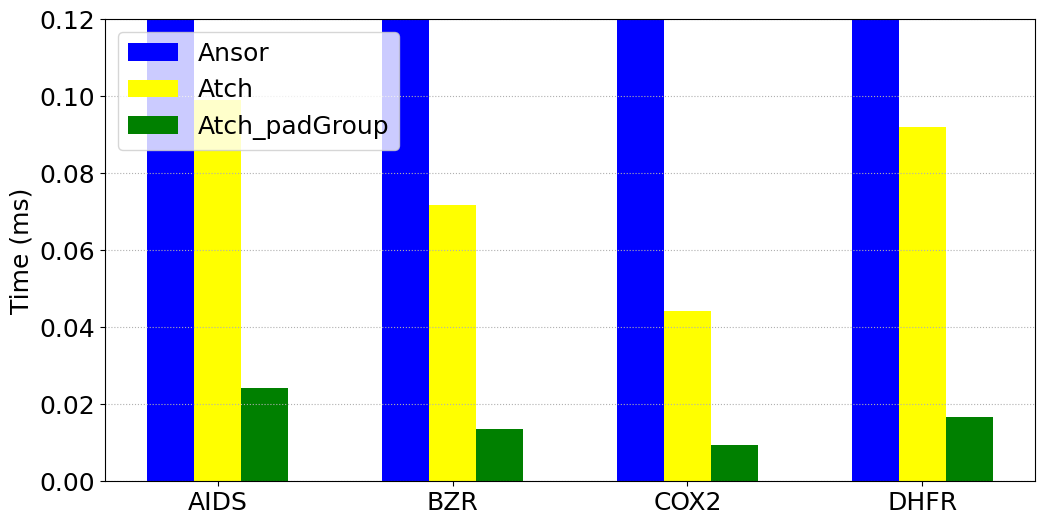

Write Python code to recreate this figure.
# -*- coding:utf8 -*
# !/usr/bin/python
# -*- coding: utf-8 -*-
import numpy as np
import pandas as pd
#import brewer2mpl
import matplotlib.pyplot as plt
from matplotlib.font_manager import FontProperties
#plt.rc('font',family='Times New Roman')

#plt.rcParams['font.sans-serif'] = ['Times New Roman'] # 设置字体，不然中文无法显示
plt.rcParams['figure.figsize'] = (12.0, 6.0) # 设置figure_size尺寸
#plt.rcParams['figure.figsize'] = (4.0, 4.0) # 设置figure_size尺寸


#figsize(12.5, 4) # 设置 figsize
plt.rcParams['savefig.dpi'] = 500 #保存图片分辨率
plt.rcParams['figure.dpi'] = 500  #分辨率
# 默认的像素：[6.0,4.0]，分辨率为100，图片尺寸为 600&400
# 指定dpi=200，图片尺寸为 1200*800
# 指定dpi=300，图片尺寸为 1800*1200
print(plt.style.available)
plt.style.use('fast')
#plt.rcParams['image.interpolation'] = 'nearest' # 设置 interpolation style
#plt.rcParams['image.cmap'] = 'gray' # 设置 颜色 style
# 参照下方配色方案，第三参数为颜色数量，这个例子的范围是3-12，每种配色方案参数范围不相同
#bmap = brewer2mpl.get_map('Set3', 'qualitative', 10)
#colors = bmap.mpl_colors
plt.figure()
#plt.rcParams['font.sans-serif'] = ['Times New Roman']
#plt.rc('font', family='Times New Roman')
plt.rc('font', family='Times New Roman')
# 或者直接修改配色方案
#plt.rcParams['axes.color_cycle'] = colors
font_size = 18
def geomean(ls):
    n = len(ls)
    r = 1
    for i in range(n):
       r *= ls[i]
    return pow(r,1/n)

def al_mean(ls):
    return np.average(ls)

def Optimization_time_nor():
    from matplotlib import ticker
    '''
    openblas = [0.303,0.644,0.345,0.591]
    MKL = [2.136,0.545,0.871,0.937]
    MKL_batch = [0.112,0.104,0.129,0.159] 
     
    cublas_batch = [0.068,0.066,0.057,0.097]  
    '''
    Ansor = [3.170,0.6795,0.8105,1.333]
    Atch = [0.099,0.0718,0.0443,0.092]
    #Atch_padToMax = [0.0041,0.0139,0.0033,0.0122]
    Atch_padGroup = [0.0243,0.0137,0.0094,0.0166]


    fig, ax = plt.subplots()
    plt.ylabel('Time (ms)', fontsize=18)
    font = FontProperties(fname=r"/home/<user>/simhei/simhei.ttf",size=15)
    #plt.xlabel('GTX 1660上四种随机数据集在BSMM不同优化方法下的时间开销', fontsize=18,fontproperties=font)
    #ax.yaxis.set_major_formatter(ticker.PercentFormatter(xmax=1, decimals=1))
    plt.tick_params(labelsize=18)
    plt.grid(linestyle=':', axis='y')
    x = np.arange(len(Ansor))
    print(x)
    base = [1,1,1,1,1,1,1]
    '''
    a1 = plt.bar(x-0.3, openblas, 0.1, color='orange', label='openblas', align='center')
    a2 = plt.bar(x-0.2, MKL, 0.1, color='darkcyan', label='MKL', align='center')
    a3 = plt.bar(x-0.1, MKL_batch, 0.1, color='green', label='MKL_batch', align='center')
    
    a3 = plt.bar(x-0.2, cublas_batch, 0.1, color='green', label='cublas_batch', align='center')
    '''
    a4 = plt.bar(x-0.2, Ansor, 0.2, color='blue', label='Ansor', align='center')
    a5 = plt.bar(x, Atch, 0.2, color='yellow', label='Atch', align='center')
    a7 = plt.bar(x+0.2, Atch_padGroup, 0.2, color='green', label='Atch_padGroup', align='center')
    '''
    # 设置标签
    for i in a + b:
        h = i.get_height()
        plt.text(i.get_x() + i.get_width() / 2, h, '%2.2f'% (h), ha='center', va='bottom', size='18',rotation=90)
        '''
    #plt.axhline(1.0, color='red',lw=1,linestyle='--')
    plt.xticks(x, ['AIDS', 'BZR','COX2','DHFR'],size=18,rotation=0)
    plt.ylim(0.0, 0.12)
    plt.legend(loc='upper left', fontsize=18)
    plt.savefig('GPU_intel4_BSMM_TUDataSets.pdf',format='pdf', dpi=1000)
    plt.show()

if __name__ == '__main__':
    Optimization_time_nor()
